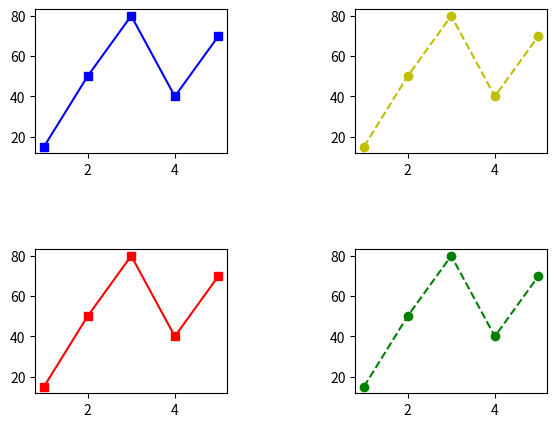

The script that saved this image:
import matplotlib.pyplot as plt

print("在圖表的指定地方畫圖")

listx = [1,2,3,4,5]
listy = [15,50,80,40,70]

print("1左下開始(0.1, 0.1), w = 0.3, h = 0.3, 左下圖")
plt.axes([0.1, 0.1, 0.3, 0.3])
plt.plot(listx, listy, 'r-s')

print("2左下開始(0.6, 0.1), w = 0.3, h = 0.3, 右下圖")
plt.axes([0.6, 0.1, 0.3, 0.3])
plt.plot(listx, listy, 'g--o')

print("3左下開始(0.1, 0.6), w = 0.3, h = 0.3, 左上圖")
plt.axes([0.1, 0.6, 0.3, 0.3])
plt.plot(listx, listy, 'b-s')

print("4左下開始(0.6, 0.6), w = 0.3, h = 0.3, 右上圖")
plt.axes([0.6, 0.6, 0.3, 0.3])
plt.plot(listx, listy, 'y--o')

plt.show()
